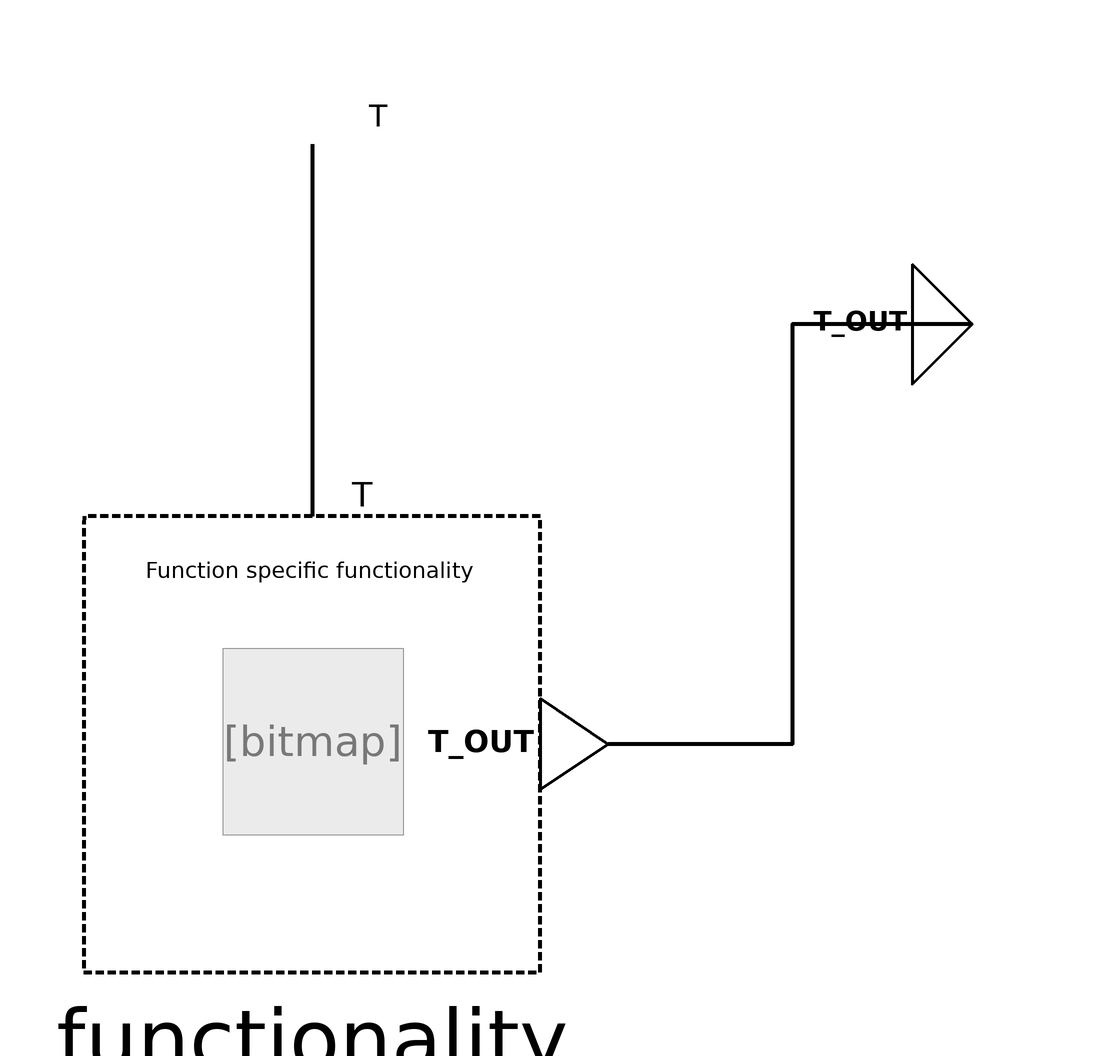

This picture is the connection diagram that the Modelica source below describes through its graphical annotations.

block AirTemperatureMeasurementOutdoor
  "Sensor function to retrieve outdoor air temperature from physical sensor"

  /***   ***   ***   ***   ***   ***   ***   ***   ***   ***/
  // Extend from PartialFunctionBlock and insert specific functionality
  extends Interfaces.Partial.PartialFunction(      redeclare
      BuildingControlLib.BuildingControl.VDI3813.SensorFunctions.Internal.AirTemperatureMeasurementOutdoorFunctionality
      functionality(
      slope = PAR_CAL_slope,
      yIntercept = PAR_CAL_yIntercept));

  /***   ***   ***   ***   ***   ***   ***   ***   ***   ***/
  // Parameter definition
  parameter Real PAR_CAL_slope = 1
    "Slope to calibrate measurement of outdoor air temperature with a linear equation.";
  parameter Real PAR_CAL_yIntercept = 0
    "Y-axis intercept of linear outdoor air temperature calibration equation.";

  /***   ***   ***   ***   ***   ***   ***   ***   ***   ***/
  // Connectors
  BuildingControlLib.BuildingControl.VDI3813.Interfaces.PhysicalRealInput
    T "Physical signal of outdoor air temperature measurement (expected unit is Kelvin)." annotation (Placement(transformation(extent={{-10,90},{10,110}}),
        iconTransformation(extent={{-20,80},{20,120}})));

  BuildingControlLib.BuildingControl.VDI3813.Interfaces.RealOutput
    T_OUT "Outdoor air temperature (expected unit is Kelvin)." annotation (Placement(transformation(extent={{100,60},{120,80}}),
        iconTransformation(extent={{100,-20},{160,20}})));

equation
  connect(T, functionality.T) annotation (
      Line(
      points={{0,100},{0,38}},
      color={0,0,0},
      thickness=1,
      smooth=Smooth.None));
  connect(T_OUT, functionality.T_OUT)
    annotation (Line(
      points={{110,70},{80,70},{80,0},{49.4,0}},
      color={0,0,0},
      thickness=1,
      smooth=Smooth.None));
  annotation (Diagram(coordinateSystem(preserveAspectRatio=false, extent={{-100,
            -100},{100,100}}),      graphics), Icon(coordinateSystem(
          preserveAspectRatio=false, extent={{-100,-100},{100,100}}),
        graphics),  preferredView="info",
Documentation(info="<html>
<h4><span style=\"color:#008000\">Overview</span></h4>
<p>Block that implements function &QUOT;Air temperature measurement&QUOT; from VDI 3813 <a href=\"modelica://BuildingControlLib.UsersGuide.References\">[1, section 6.1.5, p. 13]</a>. For semantic correctness it is specialized for outdoor temperatures.</p>
<h4><span style=\"color:#008000\">Functional Description</span></h4>
<p>&QUOT;The sensor function<i>Air temperature measurement</i> (RA-FL section 2, column 4; informative function block Figure 6) is used to measure the air temperature of the room and, in air-bound heating and cooling systems, also the extract and supply air temperatures as well as the outdoor temperature. Room, supply or extract air temperatures are the input information for heating and cooling functions, whereas the outdoor temperature is required, e. g., for night-time cooling, summer compensation or for weather protection functions of the sunshade.&QUOT; <a href=\"modelica://BuildingControlLib.UsersGuide.References\">[1, section 6.1.5, p. 13]</a></p>
<p><b>Fig. 1: </b>&QUOT;Informative representation of the sensor function <i>Air temperature measurement</i>&QUOT;, <a href=\"modelica://BuildingControlLib.UsersGuide.References\">[1, section 6.1.5, Figure 6, p. 14]</a></p>
<table cellspacing=\"0\" cellpadding=\"2\" border=\"0\"><tr>
<td><p><img src=\"modelica://BuildingControlLib/Resources/Images/docVDI3813_AirTemperatureMeasurement.png\" alt=\"docVDI3813_AirTemperatureMeasurement.png\"/> </p></td>
</tr>
</table>

</html>",
        revisions="<html>
<ul>
<li>March 07, 2017&nbsp; by Georg Ferdinand Schneider &amp; Georg Ambrosius Pe&szlig;ler:<br>Implemented.</li>
</ul>
</html>"));
end AirTemperatureMeasurementOutdoor;